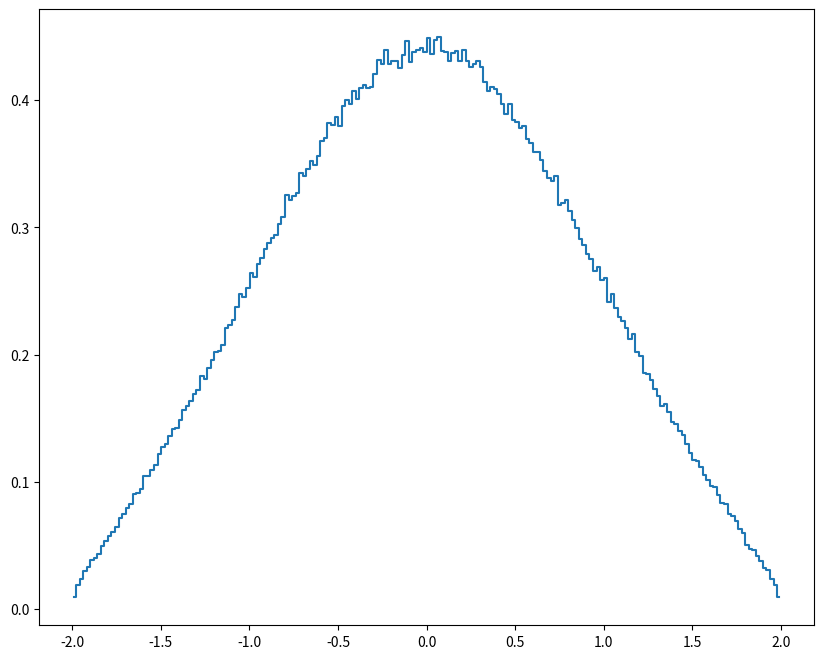

Python code for this plot:
#!/usr/bin/env python3

import numpy as np
import matplotlib.pyplot as plt

nPart = 1000000

nRnd = np.random.uniform(0.0, 1.0, nPart)
pDist = np.zeros(nPart)

cMax = 2.0
cMin = 0.0

# CCC = ONEONE -EXP( -(CMAX+CMIN)*(CMAX-CMIN)/TWOTWO )
# BOXMUL = SQRT( CMIN**2 -TWOTWO*LOG( ONEONE-CCC*RAND() ) )

cFac = 1.0 - np.exp(-(cMax+cMin)*(cMax-cMin)/2.0)
# for i in range(nPart):
#   pDist[i] = np.sqrt(cMin**2 - 2.0*np.log(1.0-cFac*nRnd[i]))

# CCC = ONEONE -EXP( -CMAX**2/TWOTWO )
# BOXMUL = SQRT( -TWOTWO*LOG( ONEONE-CCC*RAND() ) )
cFac = 1.0 - np.exp(-cMax**2/2.0)
for i in range(int(nPart/2)):
  rad = np.sqrt(-2.0*np.log(1.0-cFac*nRnd[2*i]))
  # rad = np.sqrt(cMin**2 - 2.0*np.log(1.0-cFac*nRnd[2*i]))
  # rad = np.sqrt(1.0-2.0*np.log(nRnd[2*i]))
  pDist[2*i]   = rad*np.cos(2.0*np.pi*nRnd[2*i+1])
  pDist[2*i+1] = rad*np.sin(2.0*np.pi*nRnd[2*i+1])

# Plot
figOne = plt.figure(1,figsize=(10, 8),dpi=100)
figOne.clf()

pHist, pG = np.histogram(pDist, bins=200, density=True)
pC = (pG[:-1] + pG[1:])/2
plt.step(pC,pHist,where="mid")

plt.show(block=True)
